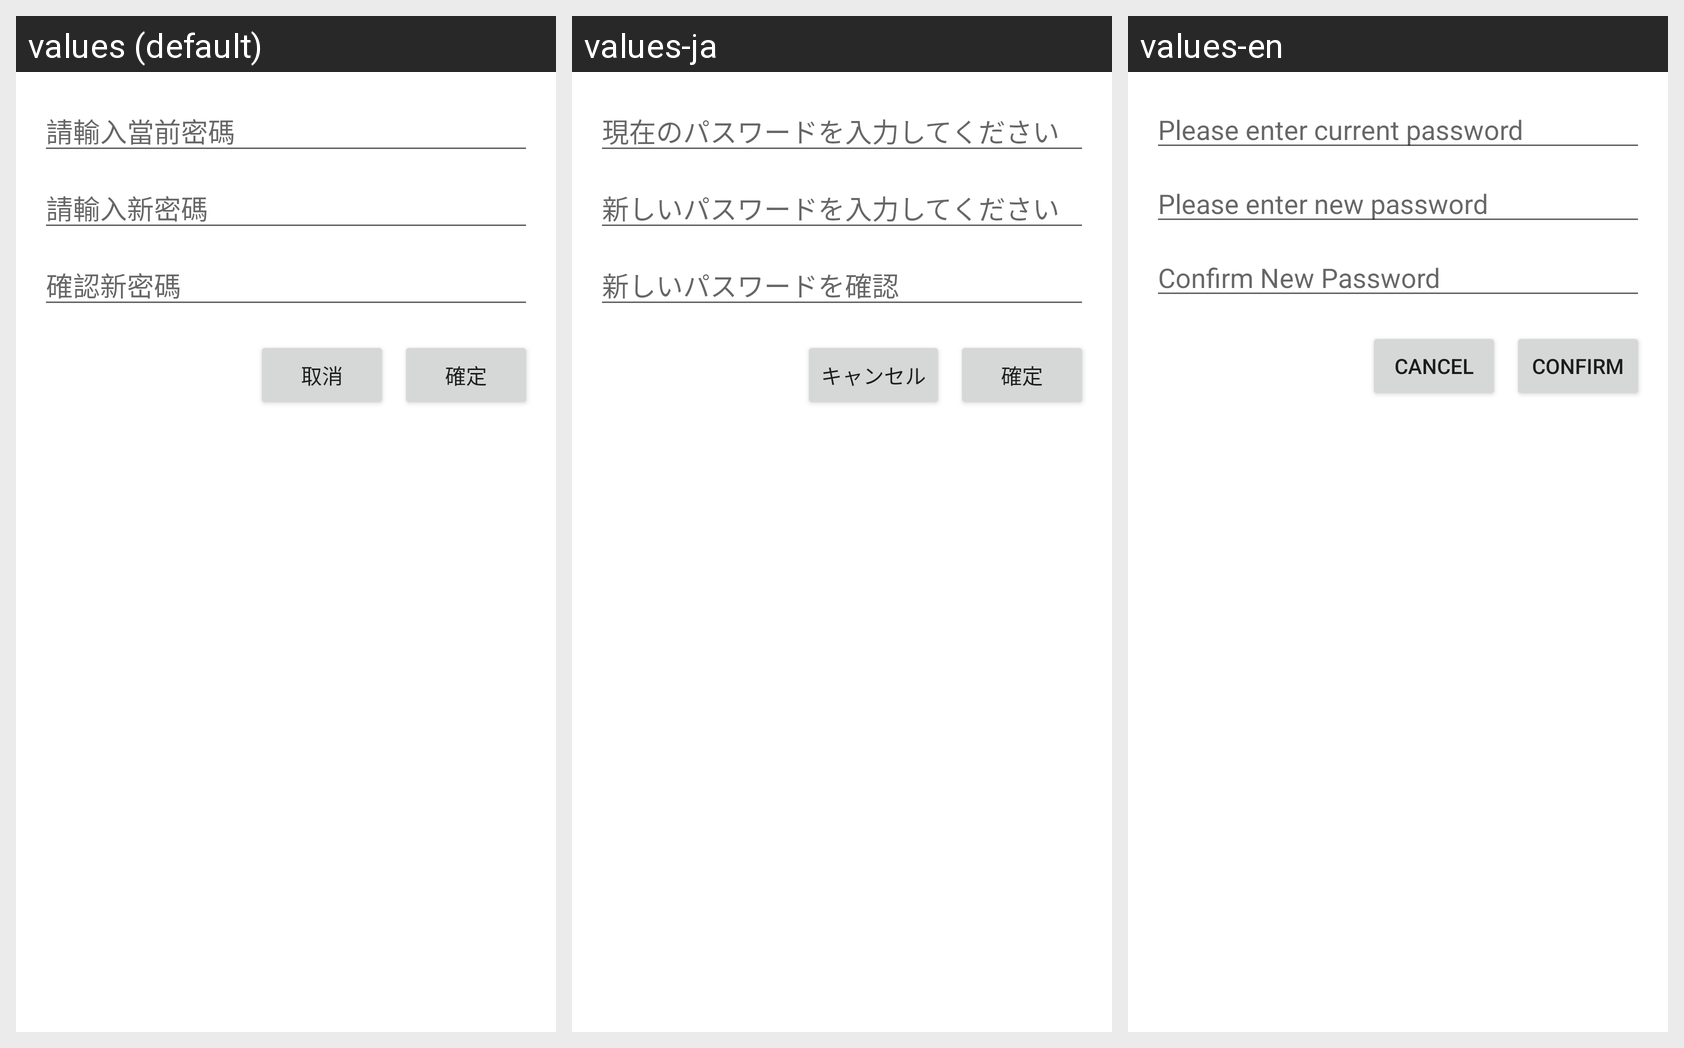

Translations of the strings shown on this Android screen, per locale in the grid:
Android screen res/layout/dialog_change_password.xml rendered under 3 locales, left to right: values (default), values-ja, values-en. Device: Nexus 5 (rendered at 1080×1920; each locale shown at half size, 540×960, under a caption strip naming it); theme Theme.CameraProject_2.
Strings drawn on this screen, with the default value and each locale's value (text and hints the layout hard-codes, and strings that could not be matched under every locale, appear in the picture but are not listed):

input_current_password
  values: 請輸入當前密碼
  values-ja: 現在のパスワードを入力してください
  values-en: Please enter current password

input_new_password
  values: 請輸入新密碼
  values-ja: 新しいパスワードを入力してください
  values-en: Please enter new password

confirm_new_password_hint
  values: 確認新密碼
  values-ja: 新しいパスワードを確認
  values-en: Confirm New Password

cancel
  values: 取消
  values-ja: キャンセル
  values-en: Cancel

confirm
  values: 確定
  values-ja: 確定
  values-en: Confirm
